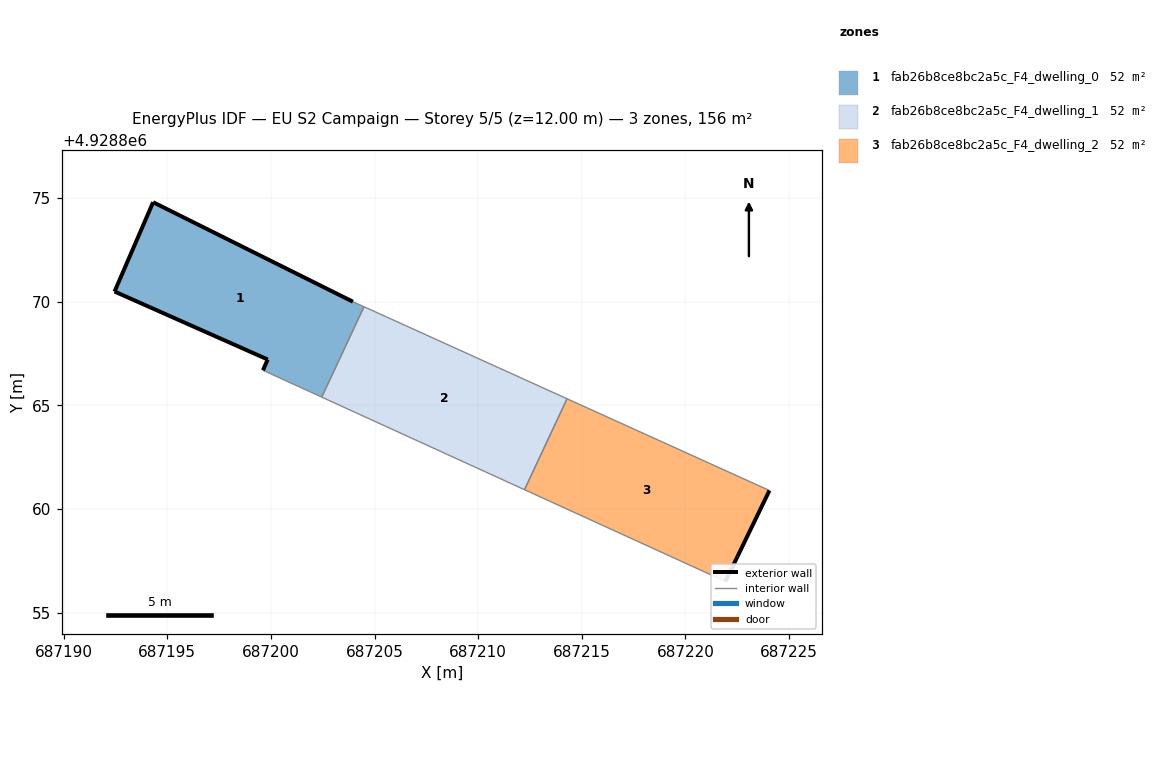
=== STOREY PLAN SPEC (per zone: floor XY polygon, exterior-wall plan segments, windows/doors) ===
zone 1: fab26b8ce8bc2a5c_F4_dwelling_0  (51.9 m²)
  floor: (687202.45, 4928865.39) (687204.49, 4928869.75) (687203.95, 4928870.00) (687194.31, 4928874.80) (687192.45, 4928870.49) (687199.84, 4928867.21) (687199.61, 4928866.69)
  exterior wall: (687199.61, 4928866.69) – (687199.84, 4928867.21)  [0.6 m]
  exterior wall: (687199.84, 4928867.21) – (687192.45, 4928870.49)  [8.1 m]
  exterior wall: (687192.45, 4928870.49) – (687194.31, 4928874.80)  [4.7 m]
  exterior wall: (687194.31, 4928874.80) – (687203.95, 4928870.00)  [10.8 m]
  interior walls: 3
zone 2: fab26b8ce8bc2a5c_F4_dwelling_1  (51.9 m²)
  floor: (687212.23, 4928860.93) (687214.29, 4928865.32) (687204.49, 4928869.75) (687202.45, 4928865.39)
  interior walls: 4
zone 3: fab26b8ce8bc2a5c_F4_dwelling_2  (51.9 m²)
  floor: (687222.51, 4928857.71) (687224.05, 4928860.89) (687214.29, 4928865.32) (687212.23, 4928860.93) (687221.93, 4928856.50)
  exterior wall: (687224.05, 4928860.89) – (687222.51, 4928857.71)  [3.5 m]
  exterior wall: (687222.51, 4928857.71) – (687221.93, 4928856.50)  [1.3 m]
  interior walls: 3

=== DERIVED (storey summary) ===
Building: EU S2 Campaign
Storey: 5 of 5  (floor level z = 12.00 m)
Storey gross floor area: 155.8 m²
Zones on this storey: 3
  - fab26b8ce8bc2a5c_F4_dwelling_0: floor 51.9 m²; exterior wall 24.1 m (72.3 m²); WWR 0.0%
  - fab26b8ce8bc2a5c_F4_dwelling_1: floor 51.9 m²
  - fab26b8ce8bc2a5c_F4_dwelling_2: floor 51.9 m²; exterior wall 4.9 m (14.6 m²); WWR 0.0%
Zone adjacency (shared interzone walls):
  - fab26b8ce8bc2a5c_F4_dwelling_0 ↔ fab26b8ce8bc2a5c_F4_dwelling_1
  - fab26b8ce8bc2a5c_F4_dwelling_1 ↔ fab26b8ce8bc2a5c_F4_dwelling_2